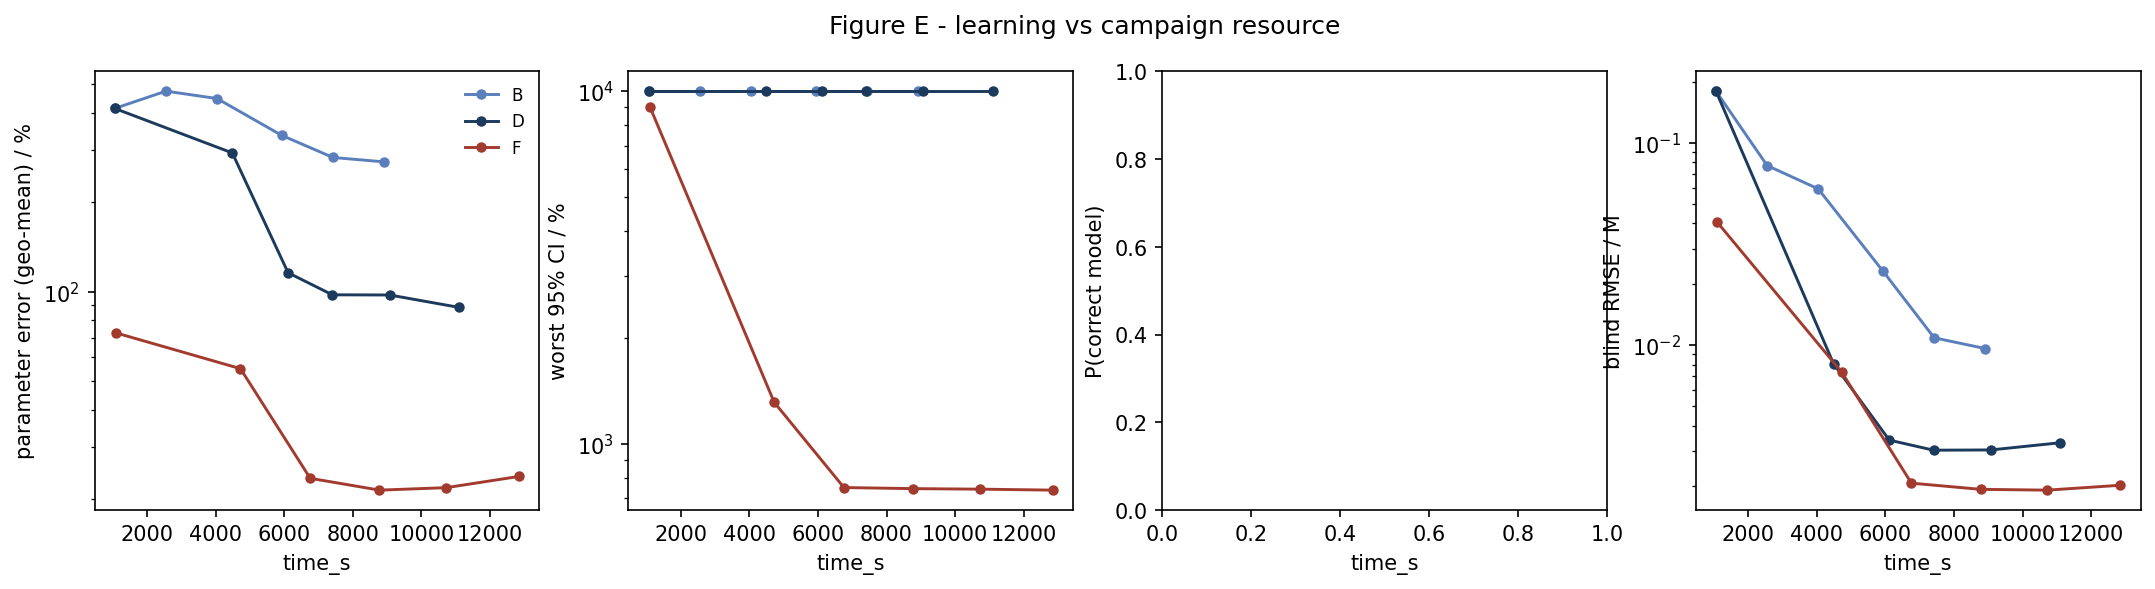

The table this chart was drawn from, first rows:
strategy, time_s, param_err_pct, max_rel_ci_pct, p_correct, blind_rmse_M
B, 1063, 412.8, 10000, nan, 0.1799
B, 2552, 472, 10000, nan, 0.07717
B, 4042, 445.7, 10000, nan, 0.05914
B, 5932, 335, 10000, nan, 0.02316
B, 7422, 282.4, 10000, nan, 0.01086
B, 8911, 272.9, 10000, nan, 0.009609
D, 1063, 412.8, 10000, nan, 0.1799
D, 4488, 292.5, 10000, nan, 0.008089
D, 6114, 115.7, 10000, nan, 0.00339
D, 7403, 97.47, 10000, nan, 0.003022
D, 9072, 97.34, 10000, nan, 0.00303
D, 11097, 88.42, 10000, nan, 0.00329
F, 1104, 72.53, 9020, nan, 0.04037
F, 4726, 55.01, 1311, nan, 0.00735
F, 6758, 23.54, 751.4, nan, 0.002077
F, 8778, 21.47, 746, nan, 0.001936
F, 10724, 21.89, 743.5, nan, 0.001918
F, 12848, 23.88, 738.7, nan, 0.002028
